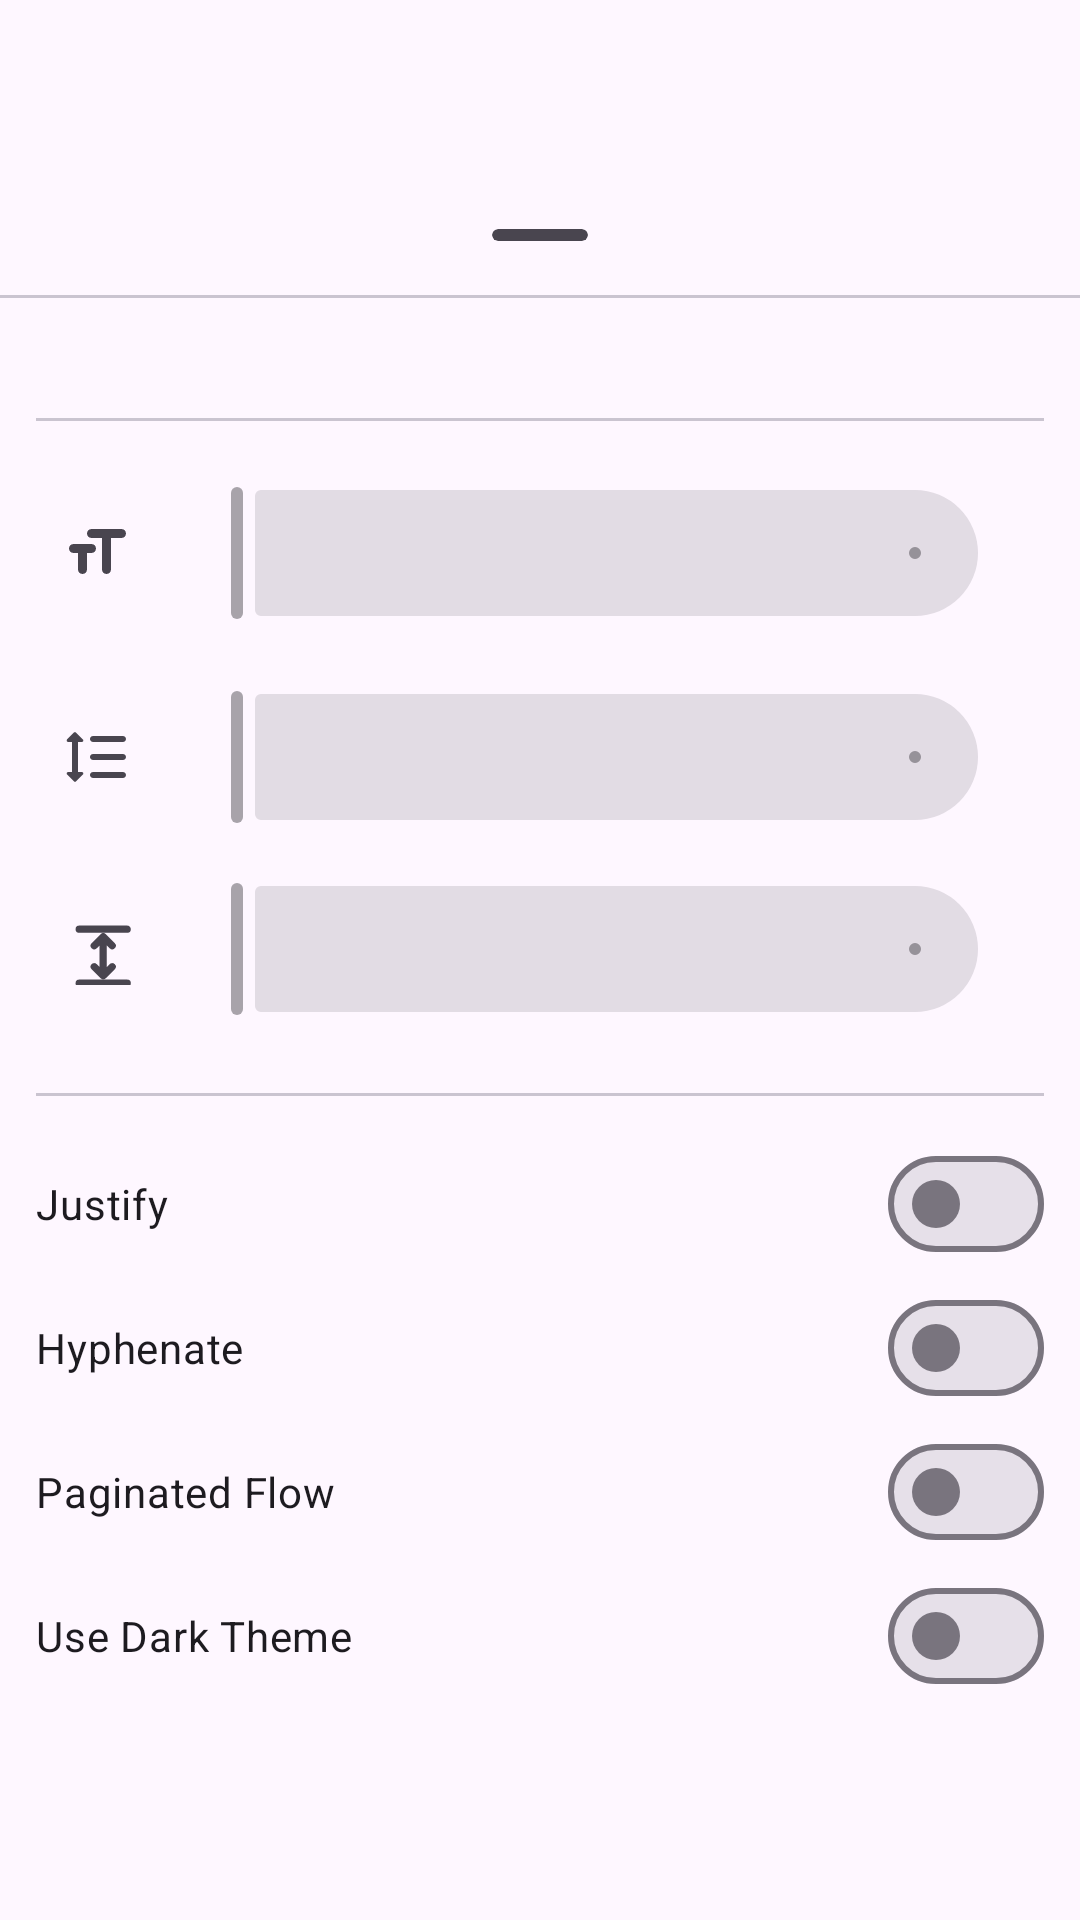

The Android layout XML behind this screen, and the referenced resources:
<!-- AndroidManifest.xml: application theme Theme.App -->
<!-- res/layout/theme_bottom_sheet.xml -->
<?xml version="1.0" encoding="utf-8"?>
<LinearLayout xmlns:android="http://schemas.android.com/apk/res/android"
    xmlns:app="http://schemas.android.com/apk/res-auto"
    xmlns:tools="http://schemas.android.com/tools"
    android:layout_width="match_parent"
    android:layout_height="wrap_content"
    android:gravity="center"
    android:orientation="vertical"
    tools:context=".ThemeBottomSheet">

    <androidx.cardview.widget.CardView
        android:layout_width="32dp"
        android:layout_height="4dp"
        android:layout_gravity="center_horizontal"
        android:layout_marginTop="18dp"
        android:layout_marginBottom="18dp"
        app:cardBackgroundColor="?attr/colorControlNormal"
        app:cardCornerRadius="2dp"
        app:cardElevation="0dp" />

    <com.google.android.material.divider.MaterialDivider
        android:layout_width="match_parent"
        android:layout_height="wrap_content" />

    <LinearLayout
        android:layout_width="match_parent"
        android:layout_height="wrap_content"
        android:orientation="vertical"
        android:padding="12dp">

        <androidx.recyclerview.widget.RecyclerView
            android:id="@+id/themes"
            android:layout_width="wrap_content"
            android:layout_height="wrap_content"
            android:layout_gravity="center"
            android:layout_marginBottom="12dp"
            android:gravity="center"
            android:orientation="horizontal"
            android:padding="8dp"
            app:layoutManager="androidx.recyclerview.widget.LinearLayoutManager"
            tools:ignore="SpeakableTextPresentCheck"
            tools:itemCount="4"
            tools:listitem="@layout/theme_item" />

        <com.google.android.material.divider.MaterialDivider
            android:layout_width="match_parent"
            android:layout_height="wrap_content" />

        <LinearLayout
            android:layout_width="match_parent"
            android:layout_height="wrap_content"
            android:layout_marginTop="12dp"
            android:gravity="center"
            android:orientation="horizontal"
            android:padding="8dp">

            <ImageView
                android:layout_width="wrap_content"
                android:layout_height="wrap_content"
                app:srcCompat="@drawable/round_format_size_24"
                tools:ignore="ContentDescription" />

            <com.google.android.material.slider.Slider
                android:id="@+id/fontSize"
                android:layout_width="match_parent"
                android:layout_height="wrap_content"
                android:layout_gravity="center"
                android:enabled="false"
                android:stepSize="2"
                android:valueFrom="12"
                android:valueTo="30"
                app:haloColor="@android:color/transparent"
                app:labelBehavior="gone"
                app:thumbElevation="0dp"
                app:tickVisible="false"
                app:trackHeight="42dp"
                tools:ignore="SpeakableTextPresentCheck,TouchTargetSizeCheck,VisualLintBounds" />

        </LinearLayout>

        <LinearLayout
            android:layout_width="match_parent"
            android:layout_height="wrap_content"
            android:layout_marginTop="4dp"
            android:gravity="center"
            android:orientation="horizontal"
            android:padding="8dp">

            <ImageView
                android:layout_width="wrap_content"
                android:layout_height="wrap_content"
                app:srcCompat="@drawable/round_format_line_spacing_24"
                tools:ignore="ContentDescription" />

            <com.google.android.material.slider.Slider
                android:id="@+id/lineHeight"
                android:layout_width="match_parent"
                android:layout_height="wrap_content"
                android:layout_gravity="center"
                android:enabled="false"
                android:stepSize="2"
                android:valueFrom="20"
                android:valueTo="40"
                app:haloColor="@android:color/transparent"
                app:labelBehavior="gone"
                app:thumbElevation="0dp"
                app:tickVisible="false"
                app:trackHeight="42dp"
                tools:ignore="SpeakableTextPresentCheck,TouchTargetSizeCheck,VisualLintBounds" />
        </LinearLayout>

        <LinearLayout
            android:layout_width="wrap_content"
            android:layout_height="wrap_content"
            android:layout_marginBottom="16dp"
            android:gravity="center"
            android:orientation="horizontal"
            android:padding="8dp">

            <ImageView
                android:layout_width="wrap_content"
                android:layout_height="wrap_content"
                app:srcCompat="@drawable/paragraph_spacing_24dp"
                tools:ignore="ContentDescription" />

            <com.google.android.material.slider.Slider
                android:id="@+id/paragraphSpacing"
                android:layout_width="match_parent"
                android:layout_height="wrap_content"
                android:layout_gravity="center"
                android:enabled="false"
                android:stepSize="5"
                android:valueFrom="0"
                android:valueTo="50"
                app:haloColor="@android:color/transparent"
                app:labelBehavior="gone"
                app:thumbElevation="0dp"
                app:tickVisible="false"
                app:trackHeight="42dp"
                tools:ignore="SpeakableTextPresentCheck,TouchTargetSizeCheck,VisualLintBounds" />
        </LinearLayout>

        <com.google.android.material.divider.MaterialDivider
            android:layout_width="match_parent"
            android:layout_height="wrap_content" />

        <com.google.android.material.materialswitch.MaterialSwitch
            android:id="@+id/justify"
            android:layout_width="match_parent"
            android:layout_height="wrap_content"
            android:layout_marginTop="12dp"
            android:text="Justify"
            tools:ignore="HardcodedText,VisualLintButtonSize" />

        <com.google.android.material.materialswitch.MaterialSwitch
            android:id="@+id/hyphenate"
            android:layout_width="match_parent"
            android:layout_height="wrap_content"
            android:text="Hyphenate"
            tools:ignore="HardcodedText,VisualLintButtonSize" />

        <com.google.android.material.materialswitch.MaterialSwitch
            android:id="@+id/paginate"
            android:layout_width="match_parent"
            android:layout_height="wrap_content"
            android:text="Paginated Flow"
            tools:ignore="HardcodedText,VisualLintButtonSize" />

        <com.google.android.material.materialswitch.MaterialSwitch
            android:id="@+id/useDark"
            android:layout_width="match_parent"
            android:layout_height="wrap_content"
            android:text="Use Dark Theme"
            tools:ignore="HardcodedText,VisualLintButtonSize" />

    </LinearLayout>


</LinearLayout>
<!-- res/layout/theme_item.xml (included above) -->
<?xml version="1.0" encoding="utf-8"?>
<androidx.constraintlayout.widget.ConstraintLayout xmlns:android="http://schemas.android.com/apk/res/android"
    xmlns:app="http://schemas.android.com/apk/res-auto"
    xmlns:tools="http://schemas.android.com/tools"
    android:layout_width="wrap_content"
    android:layout_height="wrap_content"
    android:layout_marginStart="4dp"
    android:layout_marginEnd="4dp">

    <com.mikhaellopez.circleview.CircleView
        android:id="@+id/circleView"
        android:layout_width="48dp"
        android:layout_height="48dp"
        app:cv_border="true"
        app:cv_border_width="2dp"
        app:layout_constraintBottom_toBottomOf="parent"
        app:layout_constraintEnd_toEndOf="parent"
        app:layout_constraintStart_toStartOf="parent"
        app:layout_constraintTop_toTopOf="parent"
        tools:cv_border_color="@android:color/holo_green_light"
        tools:cv_color="@android:color/holo_blue_light" />

    <ImageView
        android:id="@+id/selectionMark"
        android:layout_width="24dp"
        android:layout_height="24dp"
        android:visibility="gone"
        app:layout_constraintBottom_toBottomOf="parent"
        app:layout_constraintEnd_toEndOf="parent"
        app:layout_constraintStart_toStartOf="parent"
        app:layout_constraintTop_toTopOf="parent"
        app:srcCompat="@drawable/round_check_24"
        tools:ignore="ContentDescription"
        tools:visibility="visible" />

</androidx.constraintlayout.widget.ConstraintLayout>
<!-- resources referenced by this layout -->
<resources>
  <!-- drawable paragraph_spacing_24dp (drawable) -->
  <vector xmlns:android="http://schemas.android.com/apk/res/android"
      android:width="24dp"
      android:height="24dp"
      android:autoMirrored="true"
      android:tint="?attr/colorControlNormal"
      android:viewportWidth="24"
      android:viewportHeight="24">
      <path
          android:fillColor="#ffffff"
          android:pathData="M5.65,5.4C5.65,4.986 5.986,4.65 6.4,4.65L22.4,4.65C22.814,4.65 23.15,4.986 23.15,5.4C23.15,5.814 22.814,6.15 22.4,6.15L6.4,6.15C5.986,6.15 5.65,5.814 5.65,5.4Z"
          android:strokeWidth="0.9120000000000001"
          android:strokeColor="#ffffff" />
      <path
          android:fillColor="#ffffff"
          android:pathData="M5.65,23.4C5.65,22.986 5.986,22.65 6.4,22.65L22.4,22.65C22.814,22.65 23.15,22.986 23.15,23.4C23.15,23.814 22.814,24.15 22.4,24.15L6.4,24.15C5.986,24.15 5.65,23.814 5.65,23.4Z"
          android:strokeWidth="0.9120000000000001"
          android:strokeColor="#ffffff" />
      <path
          android:fillColor="#ffffff"
          android:pathData="M14.93,7.37C14.637,7.077 14.163,7.077 13.87,7.37L10.87,10.37C10.577,10.663 10.577,11.137 10.87,11.43C11.163,11.723 11.637,11.723 11.93,11.43L13.65,9.711L13.65,19.089L11.93,17.37C11.637,17.077 11.163,17.077 10.87,17.37C10.577,17.663 10.577,18.137 10.87,18.43L13.87,21.43C14.163,21.723 14.637,21.723 14.93,21.43L17.93,18.43C18.223,18.137 18.223,17.663 17.93,17.37C17.637,17.077 17.163,17.077 16.87,17.37L15.15,19.089L15.15,9.711L16.87,11.43C17.163,11.723 17.637,11.723 17.93,11.43C18.223,11.137 18.223,10.663 17.93,10.37L14.93,7.37Z"
          android:strokeWidth="0.9120000000000001"
          android:strokeColor="#ffffff" />
  </vector>
  <!-- drawable round_format_line_spacing_24 (drawable) -->
  <vector android:height="24dp" android:tint="?attr/colorControlNormal"
      android:viewportHeight="24" android:viewportWidth="24"
      android:width="24dp" xmlns:android="http://schemas.android.com/apk/res/android">
      <path android:fillColor="@android:color/white" android:pathData="M7.29,7c0.45,0 0.67,-0.54 0.35,-0.85l-2.29,-2.3c-0.2,-0.2 -0.51,-0.2 -0.71,0l-2.29,2.3c-0.31,0.31 -0.09,0.85 0.36,0.85L4,7v10L2.71,17c-0.45,0 -0.67,0.54 -0.35,0.85l2.29,2.29c0.2,0.2 0.51,0.2 0.71,0l2.29,-2.29c0.31,-0.31 0.09,-0.85 -0.36,-0.85L6,17L6,7h1.29zM11,7h10c0.55,0 1,-0.45 1,-1s-0.45,-1 -1,-1L11,5c-0.55,0 -1,0.45 -1,1s0.45,1 1,1zM21,17L11,17c-0.55,0 -1,0.45 -1,1s0.45,1 1,1h10c0.55,0 1,-0.45 1,-1s-0.45,-1 -1,-1zM21,11L11,11c-0.55,0 -1,0.45 -1,1s0.45,1 1,1h10c0.55,0 1,-0.45 1,-1s-0.45,-1 -1,-1z"/>
  </vector>
  <!-- drawable round_format_size_24 (drawable) -->
  <vector android:height="24dp" android:tint="?attr/colorControlNormal"
      android:viewportHeight="24" android:viewportWidth="24"
      android:width="24dp" xmlns:android="http://schemas.android.com/apk/res/android">
      <path android:fillColor="@android:color/white" android:pathData="M9,5.5c0,0.83 0.67,1.5 1.5,1.5H14v10.5c0,0.83 0.67,1.5 1.5,1.5s1.5,-0.67 1.5,-1.5V7h3.5c0.83,0 1.5,-0.67 1.5,-1.5S21.33,4 20.5,4h-10C9.67,4 9,4.67 9,5.5zM4.5,12H6v5.5c0,0.83 0.67,1.5 1.5,1.5S9,18.33 9,17.5V12h1.5c0.83,0 1.5,-0.67 1.5,-1.5S11.33,9 10.5,9h-6C3.67,9 3,9.67 3,10.5S3.67,12 4.5,12z"/>
  </vector>
  <style name="Theme.App" parent="Base.Theme.App">
      </style>
  <style name="Base.Theme.App" parent="Theme.Material3.DayNight.NoActionBar">
          <item name="windowActionModeOverlay">true</item>
          <item name="actionModeCloseDrawable">@drawable/round_close_24</item>
          <item name="actionBarTheme">@style/ThemeOverlay.Material3.Dark.ActionBar</item>
      </style>
</resources>
